Photos from the image-classification dataset "images" in the GitHub repository SriniMaiya/ECG-Signal-Classification. Its 3 classes are: ARR, CHF, NSR.

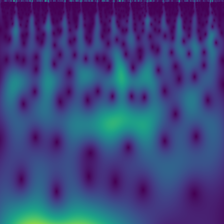
Label: NSR

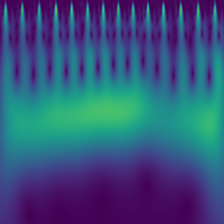
Label: NSR

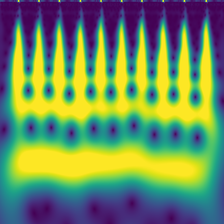
Label: ARR

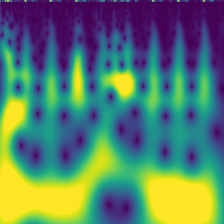
Label: CHF

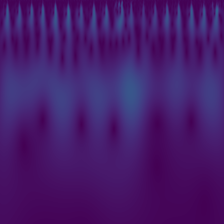
Label: ARR

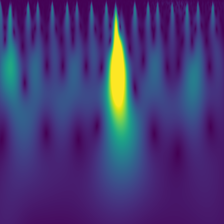
Label: CHF
